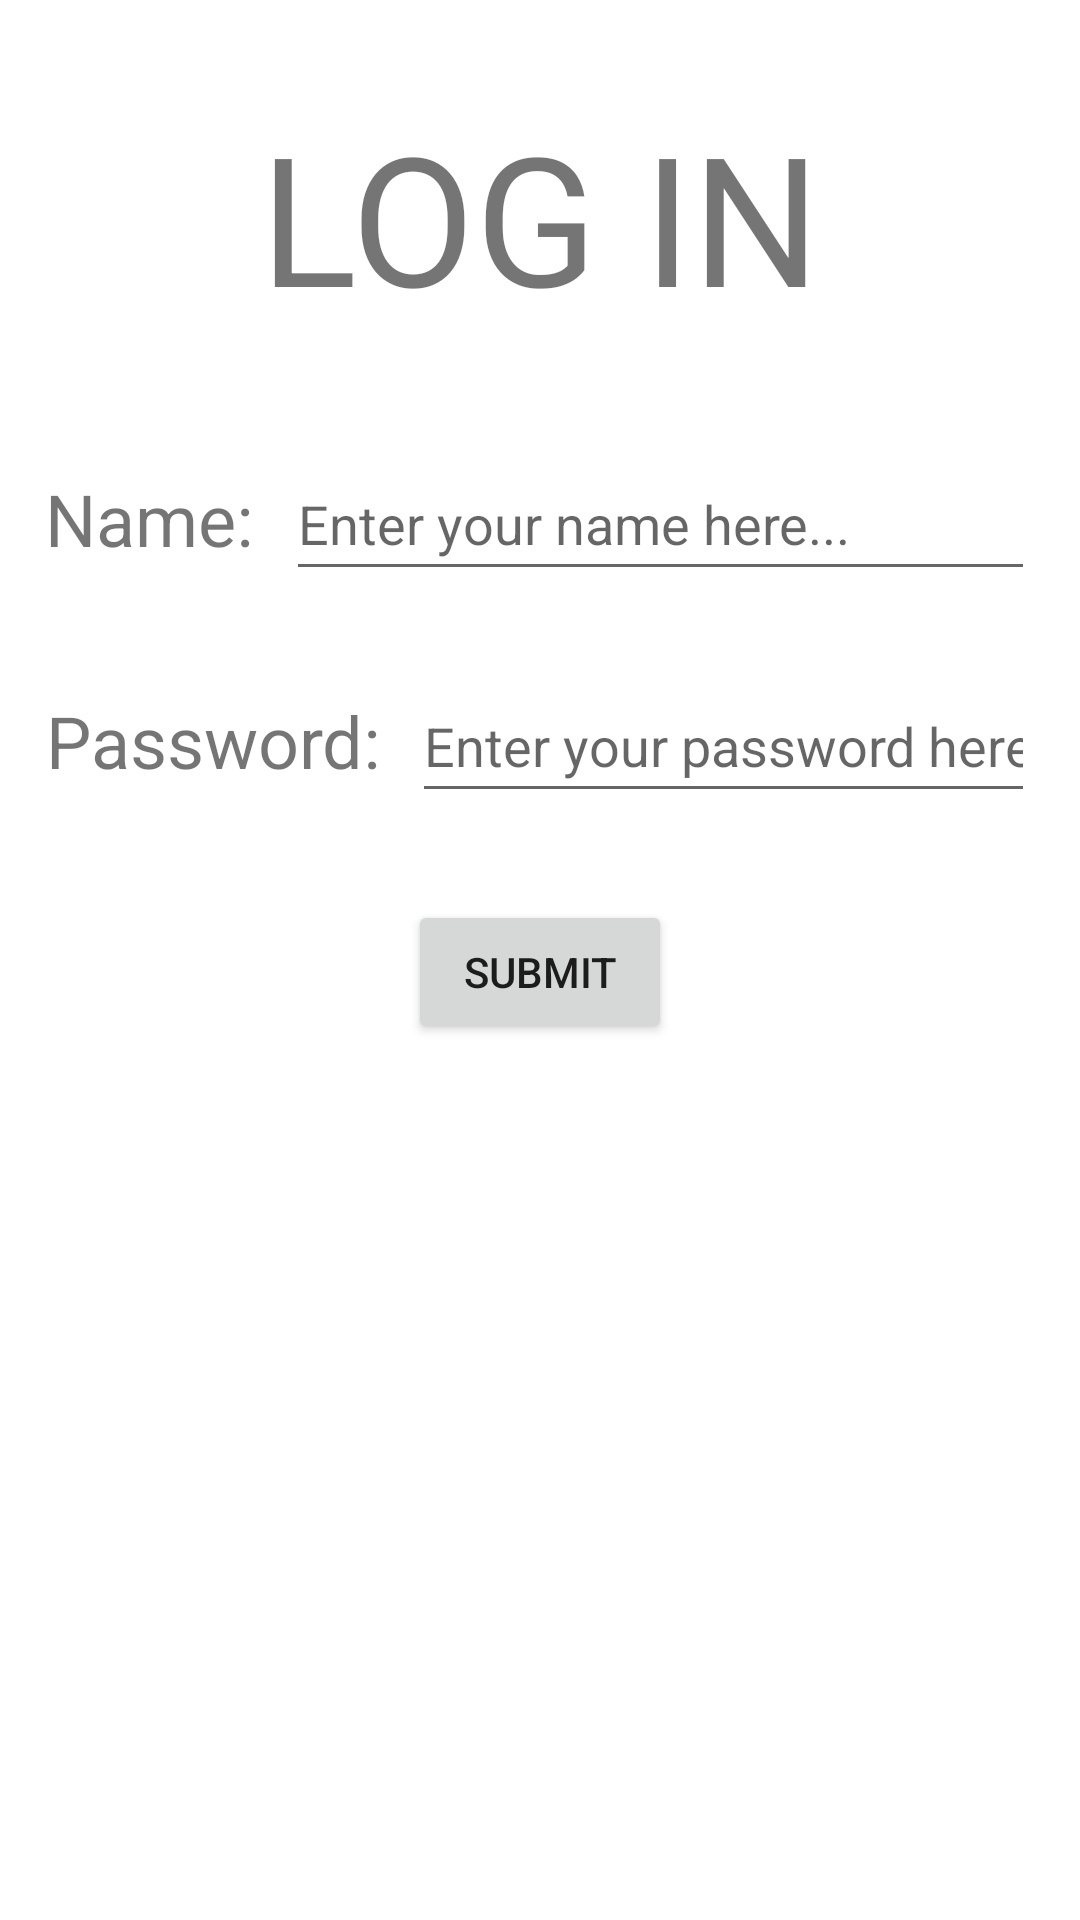

Android layout source for this screen:
<!-- AndroidManifest.xml: application theme Theme.AndroidFirebaseLearning -->
<!-- res/layout/activity_main.xml -->
<?xml version="1.0" encoding="utf-8"?>
<androidx.constraintlayout.widget.ConstraintLayout xmlns:android="http://schemas.android.com/apk/res/android"
    xmlns:app="http://schemas.android.com/apk/res-auto"
    xmlns:tools="http://schemas.android.com/tools"
    android:layout_width="match_parent"
    android:layout_height="match_parent"
    tools:context=".MainActivity">

    <TextView
        android:id="@+id/textView"
        android:layout_width="wrap_content"
        android:layout_height="wrap_content"
        android:layout_marginTop="32dp"
        android:text="LOG IN"
        android:textSize="60sp"
        app:layout_constraintEnd_toEndOf="parent"
        app:layout_constraintStart_toStartOf="parent"
        app:layout_constraintTop_toTopOf="parent" />

    <LinearLayout
        android:id="@+id/linearLayout"
        android:layout_width="0dp"
        android:layout_height="wrap_content"
        android:layout_marginTop="32dp"
        android:gravity="center_vertical"
        android:orientation="horizontal"
        android:paddingTop="5dp"
        android:paddingBottom="5dp"
        app:layout_constraintEnd_toEndOf="parent"
        app:layout_constraintStart_toStartOf="parent"
        app:layout_constraintTop_toBottomOf="@+id/textView">

        <TextView
            android:id="@+id/nameTextView"
            android:layout_width="wrap_content"
            android:layout_height="wrap_content"
            android:layout_marginLeft="15dp"
            android:layout_marginRight="5dp"
            android:text="Name: "
            android:textAlignment="textEnd"
            android:textSize="24sp" />

        <EditText
            android:id="@+id/nameEditText"
            android:layout_width="match_parent"
            android:layout_height="wrap_content"
            android:layout_marginRight="15dp"
            android:hint="Enter your name here..."
            android:inputType="textPersonName"
            android:minHeight="48dp" />
    </LinearLayout>

    <LinearLayout
        android:id="@+id/linearLayout2"
        android:layout_width="0dp"
        android:layout_height="wrap_content"
        android:layout_marginTop="16dp"
        android:gravity="center_vertical"
        android:orientation="horizontal"
        android:paddingTop="5dp"
        android:paddingBottom="5dp"
        app:layout_constraintEnd_toEndOf="parent"
        app:layout_constraintHorizontal_bias="0.0"
        app:layout_constraintStart_toStartOf="parent"
        app:layout_constraintTop_toBottomOf="@+id/linearLayout">

        <TextView
            android:id="@+id/pwTextView"
            android:layout_width="wrap_content"
            android:layout_height="wrap_content"
            android:layout_marginLeft="15dp"
            android:layout_marginRight="5dp"
            android:text="Password: "
            android:textAlignment="textEnd"
            android:textSize="24sp" />

        <EditText
            android:id="@+id/pwEditText"
            android:layout_width="match_parent"
            android:layout_height="wrap_content"
            android:layout_marginRight="15dp"
            android:hint="Enter your password here..."
            android:inputType="textPassword"
            android:minHeight="48dp" />

    </LinearLayout>

    <Button
        android:id="@+id/submitButton"
        android:layout_width="wrap_content"
        android:layout_height="wrap_content"
        android:layout_marginTop="24dp"
        android:text="Submit"
        app:layout_constraintEnd_toEndOf="parent"
        app:layout_constraintStart_toStartOf="parent"
        app:layout_constraintTop_toBottomOf="@+id/linearLayout2" />

</androidx.constraintlayout.widget.ConstraintLayout>
<!-- resources referenced by this layout -->
<resources>
  <style name="Theme.AndroidFirebaseLearning" parent="Theme.MaterialComponents.DayNight.DarkActionBar">
          
          <item name="colorPrimary">@color/purple_500</item>
          <item name="colorPrimaryVariant">@color/purple_700</item>
          <item name="colorOnPrimary">@color/white</item>
          
          <item name="colorSecondary">@color/teal_200</item>
          <item name="colorSecondaryVariant">@color/teal_700</item>
          <item name="colorOnSecondary">@color/black</item>
          
          <item name="android:statusBarColor" tools:targetApi="l">?attr/colorPrimaryVariant</item>
          
      </style>
  <!-- not gathered from this repository: default colours our renderer supplied (Android Studio template values) -->
  <color name="purple_500">#FF6200EE</color>
  <color name="purple_700">#FF3700B3</color>
  <color name="teal_200">#FF03DAC5</color>
  <color name="teal_700">#FF018786</color>
  <color name="black">#FF000000</color>
  <color name="white">#FFFFFFFF</color>
</resources>
